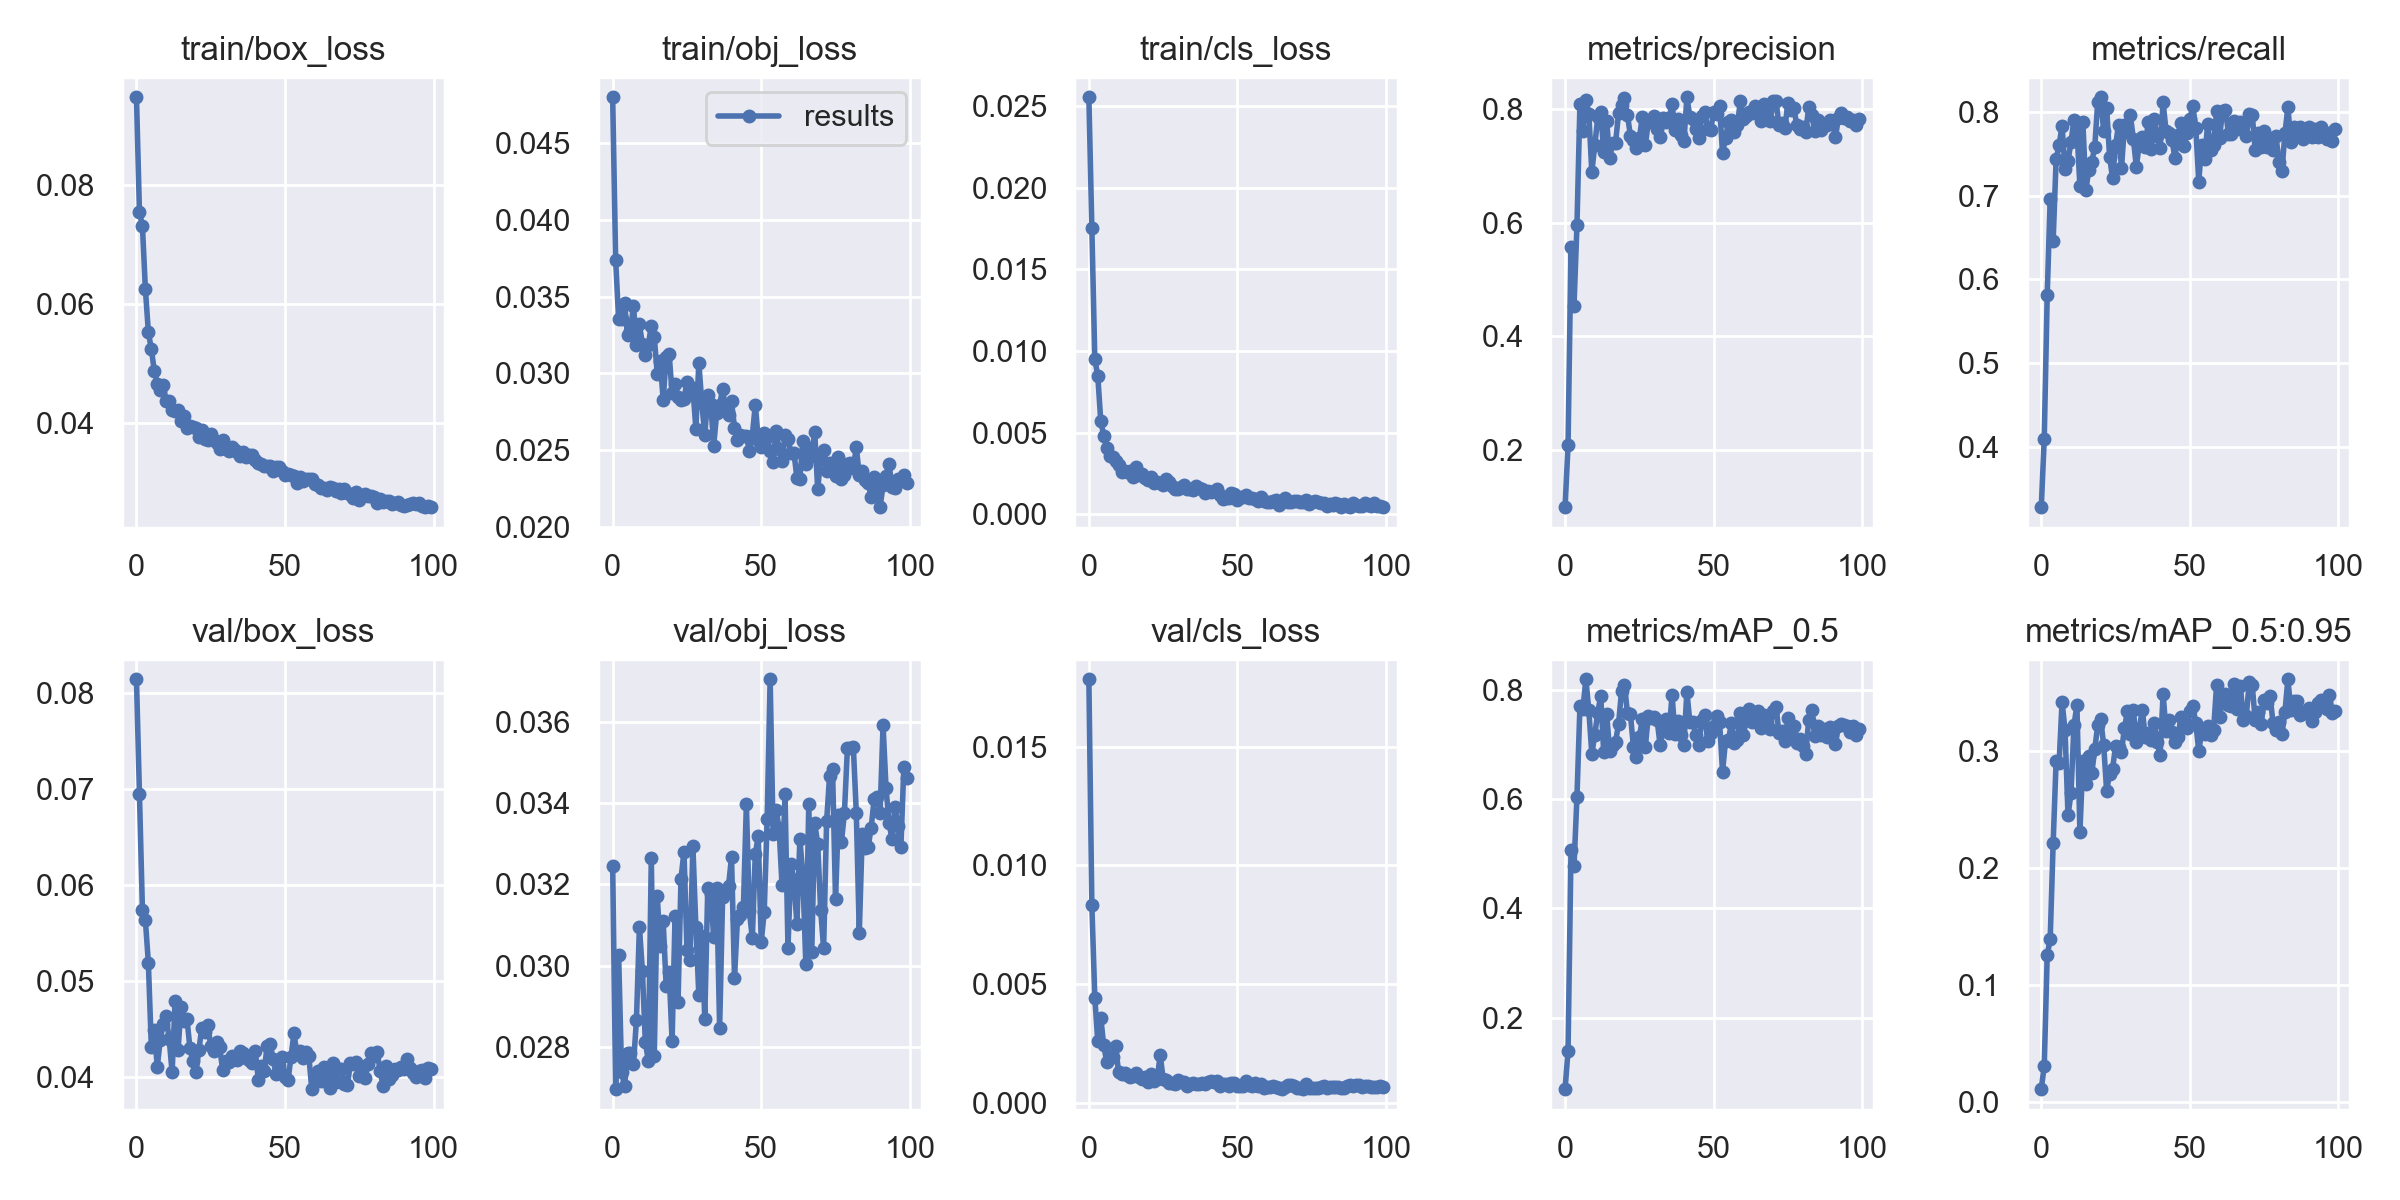

The data file committed next to this chart (first rows):
epoch, train/box_loss, train/obj_loss, train/cls_loss, metrics/precision, metrics/recall, metrics/mAP_0.5, metrics/mAP_0.5:0.95, val/box_loss, val/obj_loss, val/cls_loss, x/lr0, x/lr1, x/lr2
0, 0.09476, 0.048, 0.02554, 0.09914, 0.3285, 0.06891, 0.01117, 0.08143, 0.03246, 0.01783, 0.003328, 0.003328, 0.07005
1, 0.07551, 0.03739, 0.01755, 0.2081, 0.4101, 0.1391, 0.03108, 0.06951, 0.02697, 0.008343, 0.00666, 0.00666, 0.04005
2, 0.07316, 0.03355, 0.009495, 0.5571, 0.5813, 0.5058, 0.1255, 0.05745, 0.03027, 0.004418, 0.009986, 0.009986, 0.01004
3, 0.06254, 0.03355, 0.008498, 0.4533, 0.6958, 0.4767, 0.1389, 0.05636, 0.0274, 0.002587, 0.00998, 0.00998, 0.00998
4, 0.05532, 0.03456, 0.005717, 0.5955, 0.6464, 0.6034, 0.2212, 0.05194, 0.02705, 0.003577, 0.00998, 0.00998, 0.00998
5, 0.05244, 0.0325, 0.004833, 0.8086, 0.7432, 0.7694, 0.2912, 0.04319, 0.02787, 0.002418, 0.009964, 0.009964, 0.009964
6, 0.0488, 0.03279, 0.004088, 0.7617, 0.7603, 0.7647, 0.2893, 0.04496, 0.02787, 0.001723, 0.009945, 0.009945, 0.009945
7, 0.04663, 0.03441, 0.00356, 0.8166, 0.7833, 0.819, 0.3415, 0.0411, 0.02759, 0.001948, 0.00992, 0.00992, 0.00992
8, 0.04562, 0.03184, 0.003492, 0.7921, 0.7315, 0.7621, 0.3175, 0.04388, 0.02867, 0.001941, 0.009892, 0.009892, 0.009892
9, 0.04642, 0.03321, 0.00327, 0.6895, 0.7412, 0.6825, 0.2446, 0.04559, 0.03096, 0.00238, 0.009859, 0.009859, 0.009859
10, 0.04372, 0.03189, 0.003057, 0.7366, 0.7638, 0.7179, 0.2635, 0.04635, 0.02988, 0.00128, 0.009821, 0.009821, 0.009821
11, 0.04369, 0.03119, 0.002582, 0.7856, 0.7902, 0.7582, 0.3215, 0.044, 0.02813, 0.001199, 0.00978, 0.00978, 0.00978
12, 0.04221, 0.03187, 0.002665, 0.7954, 0.7791, 0.7886, 0.3387, 0.04051, 0.02767, 0.001266, 0.009734, 0.009734, 0.009734
13, 0.04206, 0.0331, 0.002582, 0.7255, 0.7114, 0.6851, 0.2302, 0.04799, 0.03265, 0.001151, 0.009684, 0.009684, 0.009684
14, 0.04227, 0.03237, 0.002654, 0.7799, 0.7876, 0.7557, 0.2913, 0.04284, 0.02779, 0.001092, 0.00963, 0.00963, 0.00963
15, 0.04035, 0.02997, 0.002293, 0.7135, 0.7064, 0.6869, 0.2712, 0.04734, 0.03171, 0.001137, 0.009572, 0.009572, 0.009572
16, 0.04122, 0.03083, 0.002906, 0.7412, 0.731, 0.699, 0.2954, 0.04584, 0.03049, 0.001261, 0.00951, 0.00951, 0.00951
17, 0.03914, 0.02827, 0.002409, 0.7414, 0.7405, 0.7049, 0.2807, 0.04607, 0.03109, 0.001074, 0.009443, 0.009443, 0.009443
18, 0.03951, 0.03106, 0.002506, 0.7932, 0.7579, 0.7377, 0.3011, 0.04305, 0.02951, 0.0009835, 0.009373, 0.009373, 0.009373
19, 0.03933, 0.03127, 0.002252, 0.807, 0.812, 0.7968, 0.3216, 0.04167, 0.02985, 0.001092, 0.0093, 0.0093, 0.0093
20, 0.03923, 0.02871, 0.002105, 0.8197, 0.8172, 0.8095, 0.3268, 0.04052, 0.02816, 0.0008728, 0.009222, 0.009222, 0.009222
21, 0.03776, 0.02928, 0.002281, 0.7894, 0.777, 0.7568, 0.3048, 0.04287, 0.03122, 0.001218, 0.009141, 0.009141, 0.009141
22, 0.03892, 0.02846, 0.001899, 0.7533, 0.8047, 0.7547, 0.2656, 0.04519, 0.02912, 0.000927, 0.009056, 0.009056, 0.009056
23, 0.03735, 0.02828, 0.001971, 0.7451, 0.7462, 0.6959, 0.2804, 0.04469, 0.03214, 0.0009828, 0.008967, 0.008967, 0.008967
24, 0.03714, 0.02833, 0.001905, 0.7325, 0.7207, 0.6777, 0.2845, 0.04543, 0.03281, 0.00202, 0.008875, 0.008875, 0.008875
25, 0.03824, 0.02945, 0.001787, 0.749, 0.7598, 0.7134, 0.3038, 0.04327, 0.03039, 0.001, 0.00878, 0.00878, 0.00878
26, 0.03716, 0.02891, 0.002184, 0.7871, 0.7843, 0.746, 0.3029, 0.04272, 0.03016, 0.0009673, 0.008682, 0.008682, 0.008682
27, 0.03666, 0.02901, 0.00196, 0.7362, 0.7325, 0.6944, 0.2991, 0.04366, 0.03294, 0.0008446, 0.00858, 0.00858, 0.00858
28, 0.03573, 0.0264, 0.00176, 0.7773, 0.7844, 0.7519, 0.3193, 0.04314, 0.03096, 0.0008355, 0.008476, 0.008476, 0.008476
29, 0.03724, 0.03067, 0.001588, 0.7773, 0.7761, 0.7477, 0.3336, 0.04079, 0.02928, 0.0008001, 0.008368, 0.008368, 0.008368
30, 0.03563, 0.02808, 0.00157, 0.7887, 0.7956, 0.7493, 0.3139, 0.04166, 0.03073, 0.0009398, 0.008258, 0.008258, 0.008258
31, 0.03537, 0.02595, 0.001687, 0.765, 0.7673, 0.7437, 0.3344, 0.04163, 0.02871, 0.0008921, 0.008145, 0.008145, 0.008145
32, 0.03608, 0.02857, 0.001825, 0.7514, 0.7343, 0.698, 0.3073, 0.04225, 0.03192, 0.0008851, 0.008029, 0.008029, 0.008029
33, 0.03544, 0.02803, 0.00159, 0.7848, 0.7622, 0.7271, 0.3188, 0.04204, 0.03177, 0.0007104, 0.007911, 0.007911, 0.007911
34, 0.03523, 0.02529, 0.001541, 0.7771, 0.7697, 0.747, 0.3349, 0.04179, 0.0307, 0.000788, 0.007791, 0.007791, 0.007791
35, 0.03452, 0.0274, 0.001493, 0.7851, 0.7583, 0.7199, 0.3114, 0.04274, 0.03191, 0.00085, 0.007668, 0.007668, 0.007668
36, 0.0351, 0.02796, 0.001765, 0.8091, 0.7882, 0.791, 0.3152, 0.0425, 0.02848, 0.0007776, 0.007543, 0.007543, 0.007543
37, 0.03437, 0.029, 0.001607, 0.7639, 0.756, 0.7181, 0.3094, 0.04198, 0.03168, 0.0007704, 0.007416, 0.007416, 0.007416
38, 0.03461, 0.02759, 0.00153, 0.7838, 0.7913, 0.7425, 0.3232, 0.04185, 0.03184, 0.0008387, 0.007287, 0.007287, 0.007287
39, 0.03459, 0.02731, 0.001329, 0.7555, 0.7716, 0.7171, 0.307, 0.04148, 0.03197, 0.0008006, 0.007157, 0.007157, 0.007157
40, 0.03386, 0.02818, 0.001453, 0.7434, 0.7562, 0.6994, 0.2961, 0.04272, 0.03267, 0.0008746, 0.007024, 0.007024, 0.007024
41, 0.03338, 0.02646, 0.001368, 0.8212, 0.8114, 0.7966, 0.3482, 0.03977, 0.02971, 0.0009208, 0.006891, 0.006891, 0.006891
42, 0.03312, 0.02565, 0.001458, 0.7873, 0.7769, 0.7403, 0.3169, 0.04123, 0.03115, 0.0008561, 0.006756, 0.006756, 0.006756
43, 0.03276, 0.02596, 0.001574, 0.7824, 0.775, 0.7415, 0.326, 0.04072, 0.03124, 0.0009197, 0.006619, 0.006619, 0.006619
44, 0.03286, 0.02589, 0.001194, 0.7647, 0.7663, 0.7171, 0.3161, 0.04331, 0.03144, 0.0007075, 0.006482, 0.006482, 0.006482
45, 0.03279, 0.02591, 0.0009552, 0.7496, 0.7446, 0.6993, 0.3072, 0.04347, 0.03397, 0.0007914, 0.006343, 0.006343, 0.006343
46, 0.03204, 0.02497, 0.001019, 0.7876, 0.7726, 0.7446, 0.3116, 0.04191, 0.03135, 0.0007818, 0.006204, 0.006204, 0.006204
47, 0.03263, 0.02595, 0.001025, 0.7957, 0.7866, 0.7545, 0.3283, 0.04031, 0.03068, 0.0007098, 0.006064, 0.006064, 0.006064
48, 0.03264, 0.02795, 0.001303, 0.7645, 0.7594, 0.7056, 0.3264, 0.04129, 0.03275, 0.0008105, 0.005923, 0.005923, 0.005923
49, 0.03204, 0.02567, 0.001284, 0.7639, 0.7745, 0.7202, 0.3195, 0.04209, 0.0332, 0.0008432, 0.005783, 0.005783, 0.005783
50, 0.03135, 0.02522, 0.0009151, 0.7949, 0.7912, 0.734, 0.3333, 0.04001, 0.03058, 0.000714, 0.005641, 0.005641, 0.005641
51, 0.03149, 0.02608, 0.001081, 0.7914, 0.8063, 0.7523, 0.3381, 0.03971, 0.03132, 0.000696, 0.0055, 0.0055, 0.0055
52, 0.03125, 0.02588, 0.001041, 0.8059, 0.7809, 0.7405, 0.3237, 0.04208, 0.03361, 0.0006933, 0.005359, 0.005359, 0.005359
53, 0.03116, 0.02494, 0.001164, 0.7225, 0.7167, 0.6497, 0.2998, 0.0446, 0.03704, 0.0008977, 0.005217, 0.005217, 0.005217
54, 0.03002, 0.0242, 0.001005, 0.7498, 0.7609, 0.7065, 0.316, 0.04247, 0.03324, 0.0007601, 0.005077, 0.005077, 0.005077
55, 0.03096, 0.02627, 0.001012, 0.7771, 0.7442, 0.708, 0.314, 0.04279, 0.03383, 0.0007185, 0.004936, 0.004936, 0.004936
56, 0.03023, 0.02505, 0.0009509, 0.7806, 0.7857, 0.7391, 0.3213, 0.04202, 0.03338, 0.000832, 0.004796, 0.004796, 0.004796
57, 0.03067, 0.02427, 0.000838, 0.7606, 0.7546, 0.702, 0.3129, 0.04261, 0.03198, 0.0007158, 0.004657, 0.004657, 0.004657
58, 0.03071, 0.02595, 0.00104, 0.7717, 0.7602, 0.7078, 0.3178, 0.04225, 0.03423, 0.0007879, 0.004518, 0.004518, 0.004518
59, 0.03062, 0.02569, 0.000844, 0.8153, 0.8009, 0.7567, 0.356, 0.03878, 0.03045, 0.0006068, 0.004381, 0.004381, 0.004381
... 40 more rows
